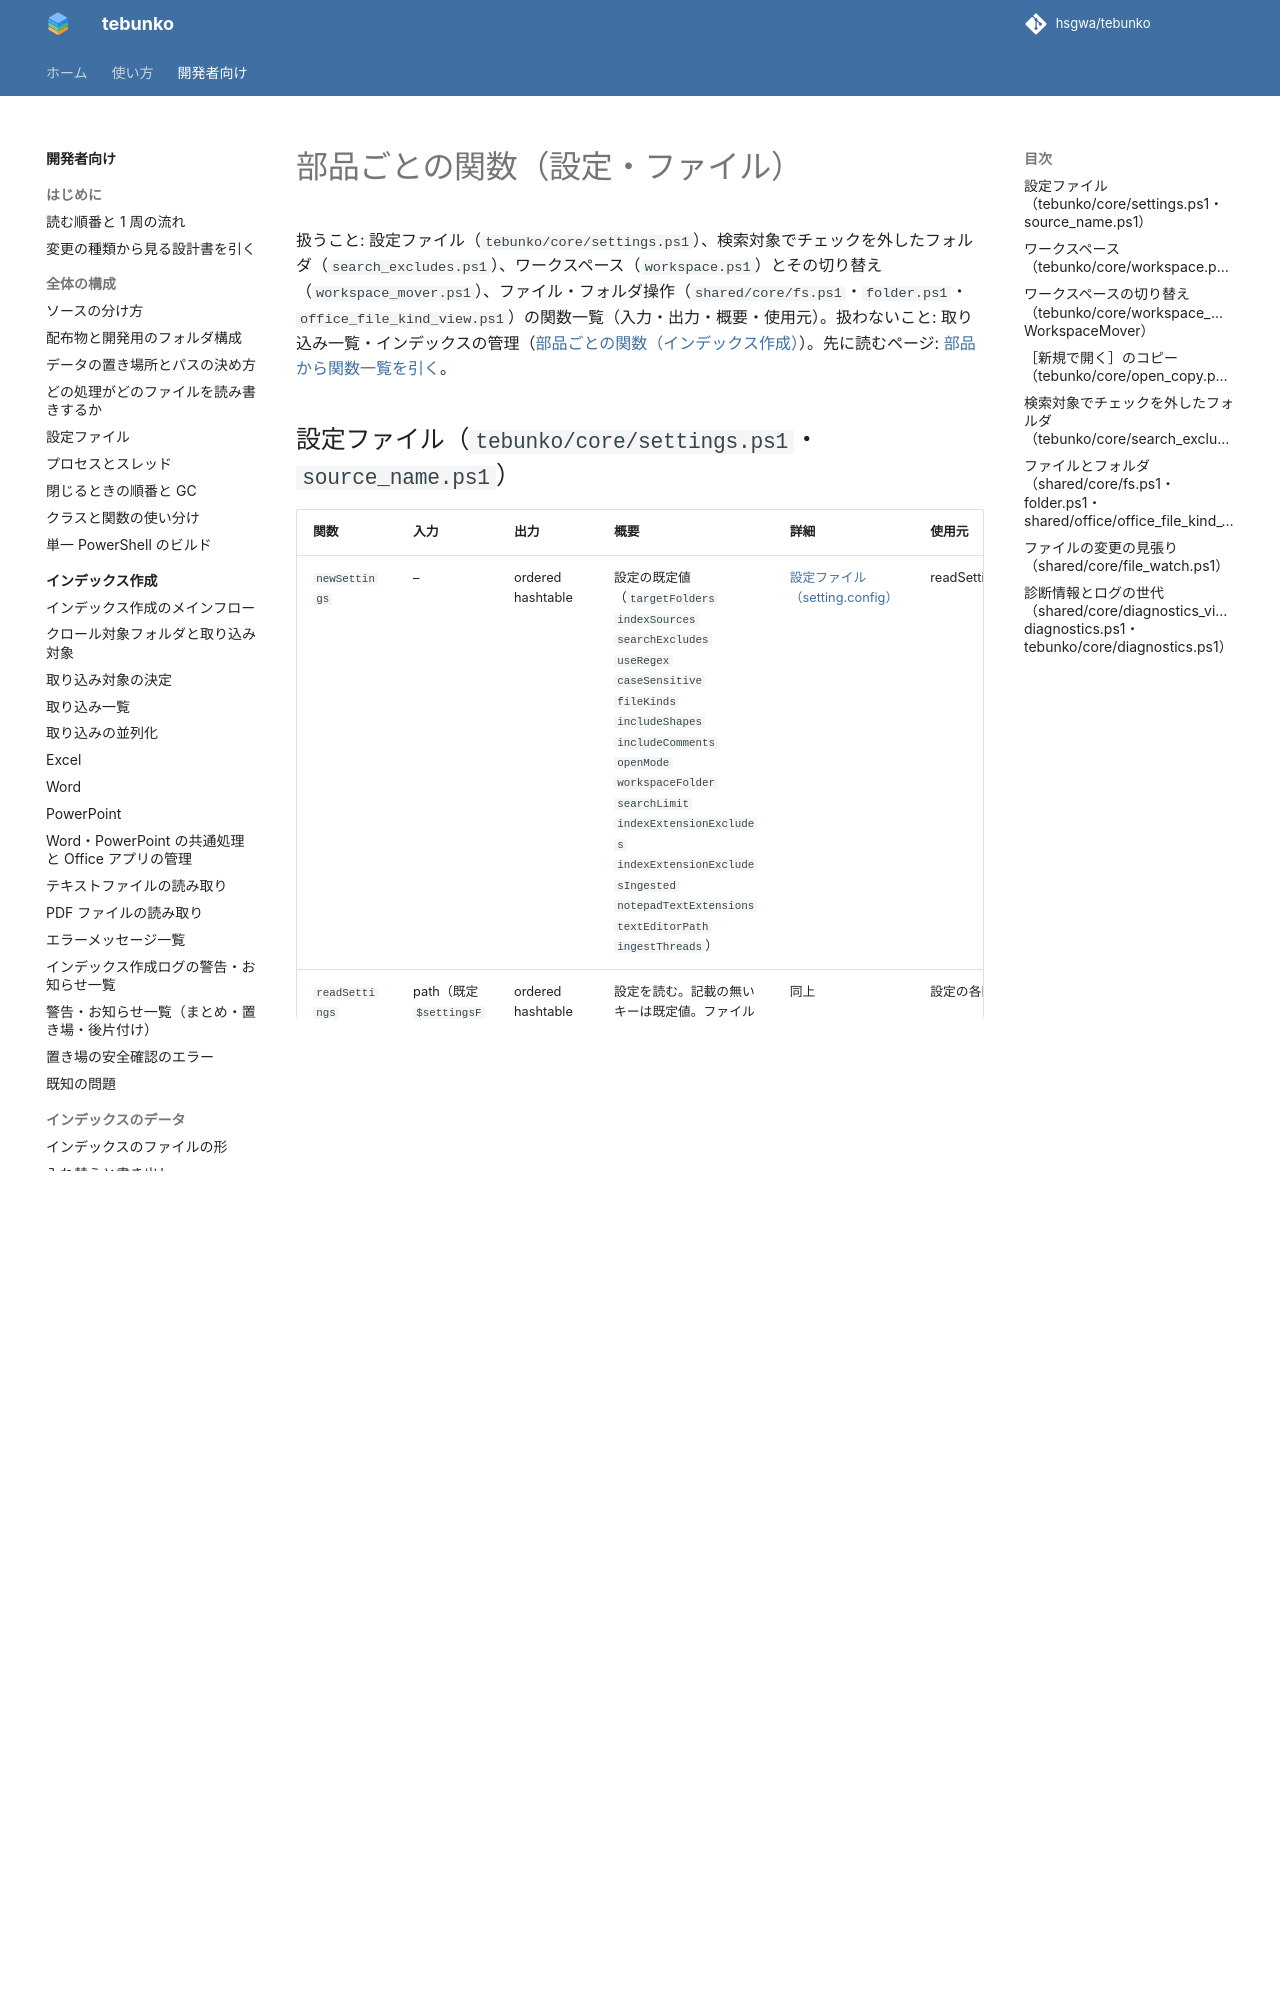

repository: hsgwa/tebunko · page: design/reference/settings/index.html · generator: mkdocs

# 部品ごとの関数（設定・ファイル）

扱うこと: 設定ファイル（`tebunko/core/settings.ps1`）、検索対象でチェックを外したフォルダ（`search_excludes.ps1`）、ワークスペース（`workspace.ps1`）とその切り替え（`workspace_mover.ps1`）、ファイル・フォルダ操作（`shared/core/fs.ps1`・`folder.ps1`・`office_file_kind_view.ps1`）の関数一覧（入力・出力・概要・使用元）。扱わないこと: 取り込み一覧・インデックスの管理（[部品ごとの関数（インデックス作成）](indexer.md)）。先に読むページ: [部品から関数一覧を引く](index.md)。
